Run: headless pygame with SDL's dummy video driver; simulated clock (each Clock.tick advances the game by its frame time, no real sleeping); random seed 0; keys injected as events and as key.get_pressed() state; no mouse input.
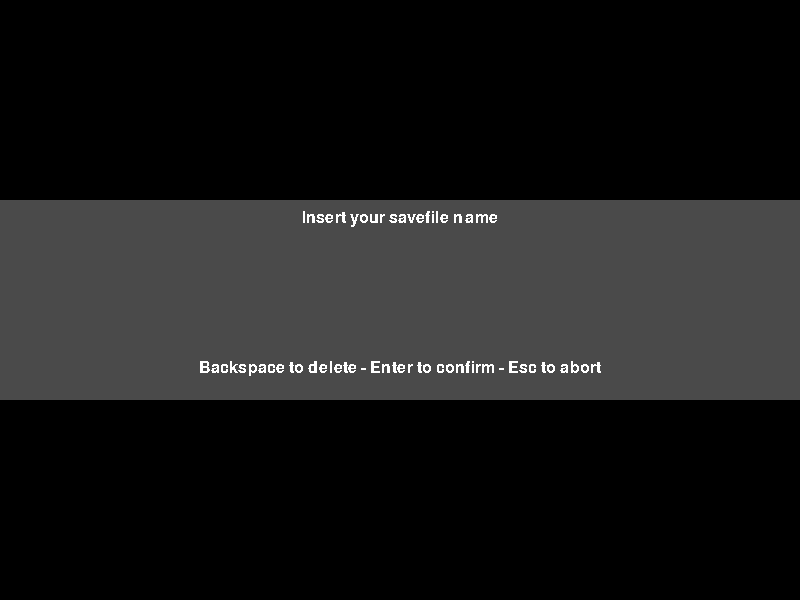
Frame 1 of 1 · flips 1–60 · no input

The pygame program that drew these frames:

# TextBox Component
# Part of the Glitch_Heaven project
# Copyright 2015-2016 Penaz <penazarea@altervista.org>
import pygame


class textInput(object):
    white = (255, 255, 255)

    def __init__(self, screen, font, message):
        self.buffer = []
        self.screen = screen
        self.font = font
        msg = self.font.render(message, False, self.white)
        self.writings = [
            (msg, msg.get_rect()),
        ]
        msg = (self.font.render(
            "Backspace to delete - Enter to confirm - Esc to abort",
            False, self.white))
        self.writings.append((msg, msg.get_rect()))
        self.surface = pygame.surface.Surface((800, 200))
        self.catching = True
        self._accepted_keys_ = [
            pygame.K_a, pygame.K_b, pygame.K_c, pygame.K_d, pygame.K_e,
            pygame.K_f, pygame.K_g, pygame.K_h, pygame.K_i, pygame.K_j,
            pygame.K_k, pygame.K_l, pygame.K_m, pygame.K_n, pygame.K_o,
            pygame.K_p, pygame.K_q, pygame.K_r, pygame.K_s, pygame.K_t,
            pygame.K_u, pygame.K_v, pygame.K_w, pygame.K_x, pygame.K_y,
            pygame.K_z, pygame.K_0, pygame.K_1, pygame.K_2, pygame.K_3,
            pygame.K_4, pygame.K_5, pygame.K_6, pygame.K_7, pygame.K_8,
            pygame.K_9, pygame.K_KP0, pygame.K_KP1, pygame.K_KP2, pygame.K_KP3,
            pygame.K_KP4, pygame.K_KP5, pygame.K_KP6, pygame.K_KP7,
            pygame.K_KP8, pygame.K_KP9, pygame.K_SPACE
        ]
        self.writings[0][1].center = self.surface.get_rect().center
        self.writings[0][1][1] = 10
        self.writings[1][1].center = self.surface.get_rect().center
        self.writings[1][1][1] = 160

    def get_input(self):
        self.catching = True
        clock = pygame.time.Clock()
        while self.catching:
            clock.tick(30)
            self.surface.fill((74, 74, 74))
            for event in pygame.event.get():
                if event.type == pygame.KEYDOWN:
                    if event.key == pygame.K_BACKSPACE:
                        if len(self.buffer) != 0:
                            self.buffer.pop()
                    elif event.key == pygame.K_ESCAPE:
                        self.catching = False
                    elif event.key in [pygame.K_RETURN, pygame.K_KP_ENTER]:
                        self.catching = False
                        return "".join(self.buffer)
                    elif event.key in self._accepted_keys_:
                        if not (pygame.key.get_mods() & pygame.KMOD_LCTRL):
                            self.buffer.append(event.unicode)
            write = self.font.render("".join(self.buffer), False, self.white)
            wrect = write.get_rect()
            wrect.center = self.surface.get_rect().center
            self.surface.blit(write, wrect)
            for item in self.writings:
                self.surface.blit(item[0], item[1])
            self.screen.blit(self.surface, (0, 200))
            pygame.display.update()

if __name__ == "__main__":
    pygame.init()
    screen = pygame.display.set_mode((800, 600))
    font = pygame.font.SysFont("Arial", 24)
    input = textInput(screen, font, "Insert your savefile name")
    text = input.get_input()
    print(text)
